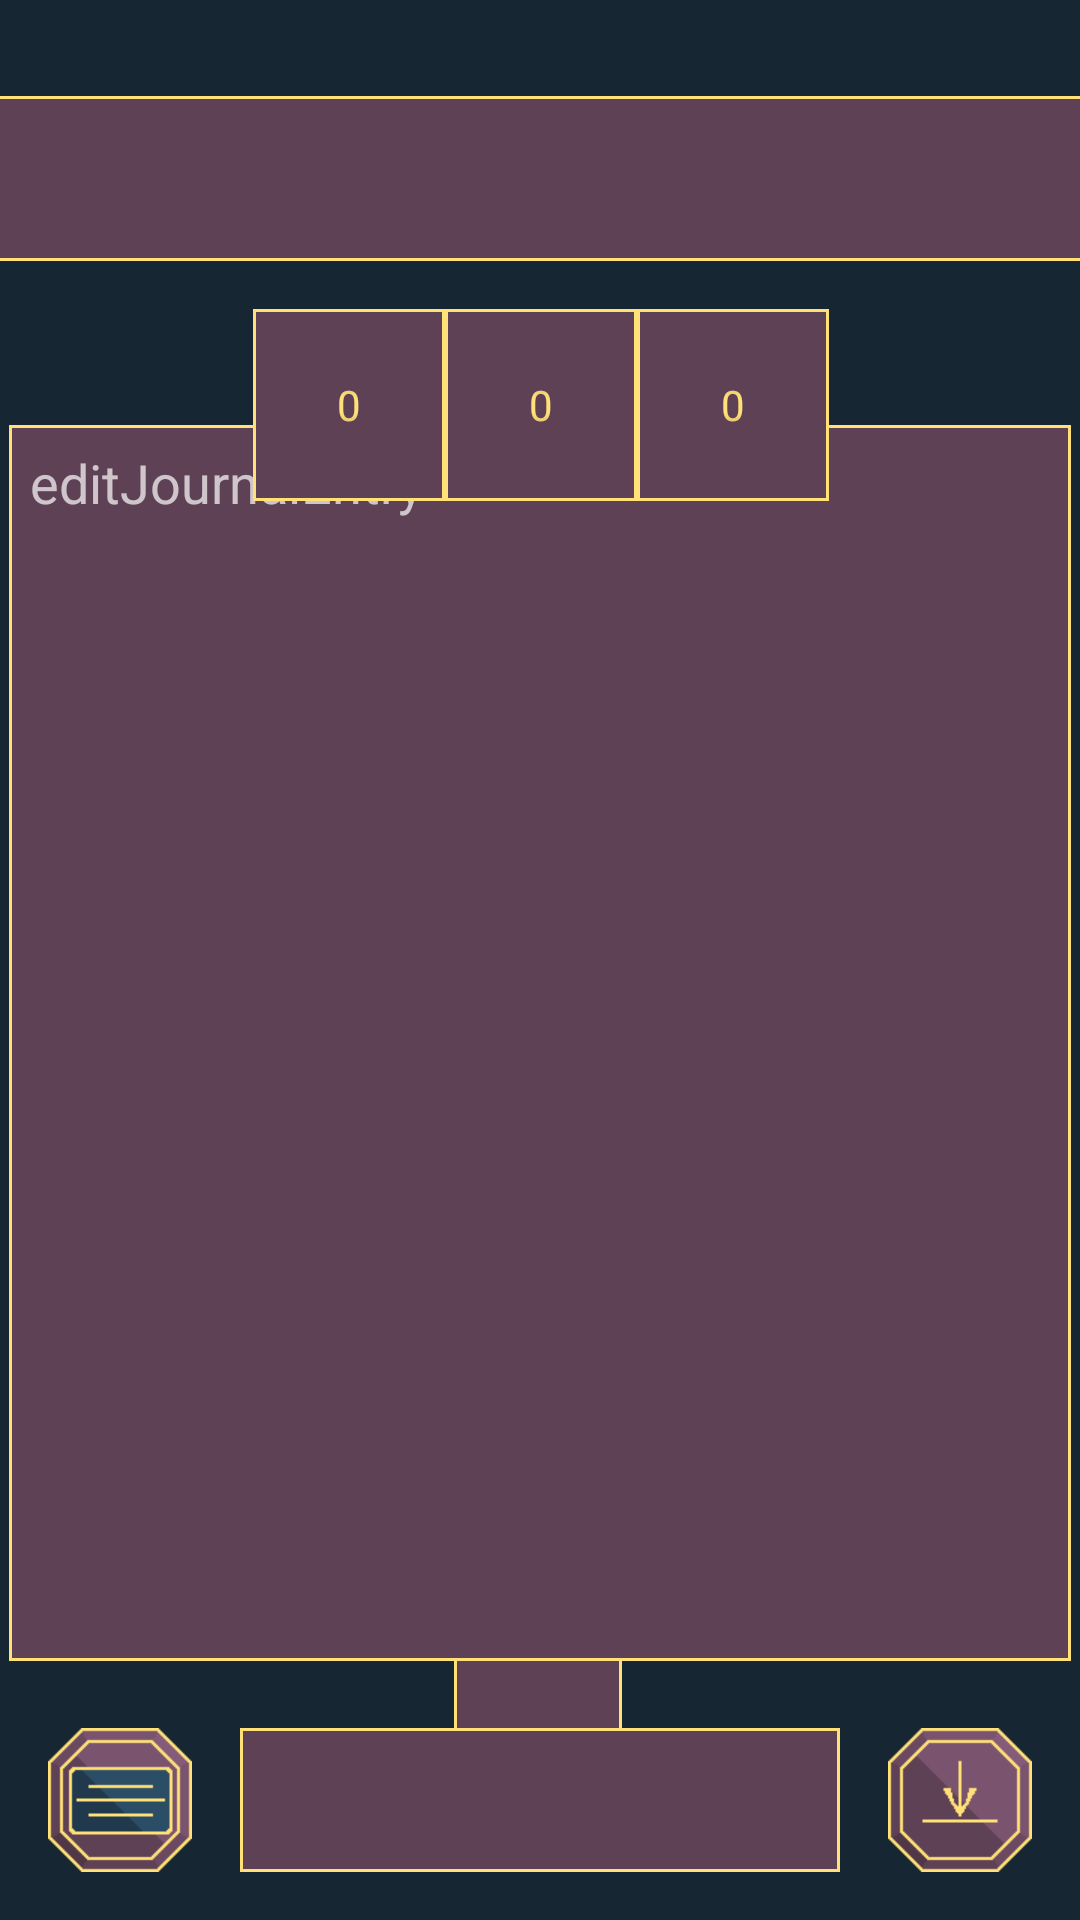

Here is an Android app screen rendered from its layout file. Give the layout XML and the strings, colors and styles it references.
<!-- AndroidManifest.xml: application theme Theme.AppCompat.NoActionBar -->
<!-- res/layout/spread_directional_spread.xml -->
<?xml version="1.0" encoding="utf-8"?>
<androidx.constraintlayout.widget.ConstraintLayout
    xmlns:android="http://schemas.android.com/apk/res/android"
    xmlns:app="http://schemas.android.com/apk/res-auto"
    xmlns:tools="http://schemas.android.com/tools"
    android:scaleType="centerCrop"
    android:background="#162633"
    android:layout_width="match_parent"
    android:layout_height="match_parent">

    <ImageView
        android:id="@+id/card5"
        android:layout_width="56dp"
        android:layout_height="96dp"
        android:layout_marginTop="16dp"
        android:adjustViewBounds="true"
        android:background="@drawable/image_icon_border"
        android:cropToPadding="true"
        android:scaleType="fitCenter"
        app:layout_constraintBottom_toBottomOf="parent"
        app:layout_constraintEnd_toEndOf="parent"
        app:layout_constraintHorizontal_bias="0.498"
        app:layout_constraintStart_toStartOf="parent"
        app:layout_constraintTop_toBottomOf="@+id/editDateY"
        app:layout_constraintVertical_bias="0.0"
        app:srcCompat="@drawable/back" />

    <ImageView
        android:id="@+id/card1"
        android:layout_width="56dp"
        android:layout_height="96dp"
        android:layout_marginTop="24dp"
        android:layout_marginEnd="28dp"
        android:layout_marginRight="28dp"
        android:background="@drawable/image_icon_border"
        android:cropToPadding="true"
        android:adjustViewBounds="true"
        android:scaleType="fitCenter"
        app:layout_constraintEnd_toEndOf="@+id/card5"
        app:layout_constraintTop_toBottomOf="@+id/card5"
        app:srcCompat="@drawable/back" />

    <ImageView
        android:id="@+id/card2"
        android:layout_width="56dp"
        android:layout_height="96dp"
        android:layout_marginStart="20dp"
        android:layout_marginLeft="20dp"
        android:background="@drawable/image_icon_border"
        android:cropToPadding="true"
        android:adjustViewBounds="true"
        android:scaleType="fitCenter"
        app:layout_constraintBottom_toTopOf="@+id/card3"
        app:layout_constraintStart_toEndOf="@+id/card6"
        app:layout_constraintTop_toBottomOf="@+id/card5"
        app:layout_constraintVertical_bias="0.547"
        app:srcCompat="@drawable/back" />

    <ImageView
        android:id="@+id/card3"
        android:layout_width="56dp"
        android:layout_height="96dp"
        android:layout_marginTop="24dp"
        android:background="@drawable/image_icon_border"
        android:cropToPadding="true"
        android:adjustViewBounds="true"
        android:scaleType="fitCenter"
        app:layout_constraintStart_toStartOf="@+id/card5"
        app:layout_constraintTop_toBottomOf="@+id/card6"
        app:srcCompat="@drawable/back" />

    <ImageView
        android:id="@+id/card4"
        android:layout_width="56dp"
        android:layout_height="96dp"
        android:layout_marginEnd="20dp"
        android:layout_marginRight="20dp"
        android:background="@drawable/image_icon_border"
        android:cropToPadding="true"
        android:adjustViewBounds="true"
        android:scaleType="fitCenter"
        app:layout_constraintBottom_toTopOf="@+id/card3"
        app:layout_constraintEnd_toStartOf="@+id/card1"
        app:layout_constraintTop_toBottomOf="@+id/card5"
        app:layout_constraintVertical_bias="0.547"
        app:srcCompat="@drawable/back" />

    <ImageView
        android:id="@+id/card6"
        android:layout_width="56dp"
        android:layout_height="96dp"
        android:layout_marginStart="24dp"
        android:layout_marginLeft="24dp"
        android:layout_marginTop="4dp"
        android:background="@drawable/image_icon_border"
        android:cropToPadding="true"
        android:adjustViewBounds="true"
        android:scaleType="fitCenter"
        app:layout_constraintStart_toStartOf="@+id/card5"
        app:layout_constraintTop_toBottomOf="@+id/card1"
        app:srcCompat="@drawable/back" />

    <EditText
        android:id="@+id/editQuestion"
        android:scrollHorizontally="true"
        android:singleLine="true"
        android:layout_width="375dp"
        android:layout_height="55dp"
        android:ems="10"
        android:hint="question"
        android:inputType="textPersonName"
        android:textColor="#FFE178"
        android:background="@drawable/image_icon_border"
        android:adjustViewBounds="true"
        android:cropToPadding="true"
        android:gravity="center_vertical"
        android:scaleType="fitCenter"
        android:textAlignment="center"
        app:layout_constraintEnd_toEndOf="@+id/displayQuestion"
        app:layout_constraintHorizontal_bias="0.0"
        app:layout_constraintStart_toStartOf="@+id/displayQuestion"
        app:layout_constraintTop_toTopOf="@+id/displayQuestion"
        tools:ignore="RtlCompat" />

    <TextView
        android:id="@+id/displayDate"
        android:layout_width="wrap_content"
        android:layout_height="wrap_content"
        android:layout_marginTop="16dp"
        android:adjustViewBounds="true"
        android:background="@drawable/image_icon_border"
        android:cropToPadding="true"
        android:ems="10"
        android:gravity="center_horizontal"
        android:hint="YYYY/MM/DD"
        android:scaleType="centerCrop"
        android:textAlignment="center"
        android:textColor="#FFE178"
        app:layout_constraintEnd_toEndOf="@+id/editQuestion"
        app:layout_constraintHorizontal_bias="0.494"
        app:layout_constraintStart_toStartOf="@+id/editQuestion"
        app:layout_constraintTop_toBottomOf="@+id/editQuestion" />

    <TextView
        android:id="@+id/displayQuestion"
        android:layout_width="375dp"
        android:layout_height="55dp"
        android:layout_marginTop="32dp"
        android:ems="10"
        android:gravity="center_vertical"
        android:textAlignment="center"
        android:textColor="#FFE178"
        android:background="@drawable/image_icon_border"
        android:adjustViewBounds="true"
        android:cropToPadding="true"
        android:textStyle="bold"
        app:autoSizeTextType="uniform"
        app:layout_constraintEnd_toEndOf="parent"
        app:layout_constraintStart_toStartOf="parent"
        app:layout_constraintTop_toTopOf="parent"
        tools:ignore="RtlCompat" />

    <TextView
        android:id="@+id/spreadName"
        android:layout_width="200dp"
        android:layout_height="48dp"
        android:textColor="#FFE178"
        android:textStyle="bold"
        android:background="@drawable/image_icon_border"
        android:adjustViewBounds="true"
        android:cropToPadding="false"
        android:gravity="center_vertical"
        android:scaleType="fitCenter"
        android:textAlignment="center"
        app:layout_constraintBottom_toBottomOf="@+id/journal"
        app:layout_constraintEnd_toStartOf="@+id/save"
        app:layout_constraintStart_toEndOf="@+id/journal"
        app:layout_constraintTop_toTopOf="@+id/journal"
        app:layout_constraintVertical_bias="0.50"
        tools:ignore="RtlCompat" />

    <ImageView
        android:id="@+id/save"
        android:layout_width="48dp"
        android:layout_height="48dp"
        android:layout_marginEnd="16dp"
        android:layout_marginRight="16dp"
        android:layout_marginBottom="16dp"
        android:textColor="#FFE178"
        app:layout_constraintBottom_toBottomOf="parent"
        app:layout_constraintEnd_toEndOf="parent"
        app:srcCompat="@drawable/save" />

    <ImageView
        android:id="@+id/journal"
        android:layout_width="48dp"
        android:layout_height="48dp"
        android:layout_marginStart="16dp"
        android:layout_marginLeft="16dp"
        android:layout_marginBottom="16dp"
        app:layout_constraintBottom_toBottomOf="parent"
        app:layout_constraintStart_toStartOf="parent"
        app:srcCompat="@drawable/journal" />

    <EditText
        android:id="@+id/editJournalEntry"
        android:layout_width="354dp"
        android:layout_height="412dp"
        android:adjustViewBounds="true"
        android:background="@drawable/image_icon_border"
        android:cropToPadding="true"
        android:ems="10"
        android:gravity="start|top"
        android:hint="editJournalEntry"
        android:inputType="textPersonName"
        android:scaleType="fitCenter"
        android:textColor="#FFE178"
        app:layout_constraintBottom_toTopOf="@+id/spreadName"
        app:layout_constraintEnd_toEndOf="parent"
        app:layout_constraintHorizontal_bias="0.491"
        app:layout_constraintStart_toStartOf="parent"
        app:layout_constraintTop_toBottomOf="@+id/displayDate"
        app:layout_constraintVertical_bias="0.198" />

    <NumberPicker
        android:theme="@style/AppTheme.Picker"
        android:id="@+id/editDateY"
        android:layout_width="64dp"
        android:layout_height="64dp"
        android:background="@drawable/image_icon_border"
        android:ems="10"
        android:textColor="#FFE178"
        app:layout_constraintEnd_toStartOf="@+id/editDateM"
        app:layout_constraintTop_toTopOf="@+id/editDateM" />

    <NumberPicker
        android:theme="@style/AppTheme.Picker"
        android:id="@+id/editDateM"
        android:layout_width="64dp"
        android:layout_height="64dp"
        android:layout_marginTop="16dp"
        android:background="@drawable/image_icon_border"
        android:ems="10"
        android:textColor="#FFE178"
        app:layout_constraintEnd_toEndOf="@+id/editQuestion"
        app:layout_constraintStart_toStartOf="@+id/editQuestion"
        app:layout_constraintTop_toBottomOf="@+id/editQuestion" />

    <NumberPicker
        android:theme="@style/AppTheme.Picker"
        android:id="@+id/editDateD"
        android:layout_width="64dp"
        android:layout_height="64dp"
        android:background="@drawable/image_icon_border"
        android:ems="10"
        android:textColor="#FFE178"
        app:layout_constraintStart_toEndOf="@+id/editDateM"
        app:layout_constraintTop_toTopOf="@+id/editDateM" />

</androidx.constraintlayout.widget.ConstraintLayout>
<!-- resources referenced by this layout -->
<resources>
  <!-- drawable image_icon_border (drawable-v24) -->
  <?xml version="1.0" encoding="utf-8"?>
  <layer-list xmlns:android="http://schemas.android.com/apk/res/android">
      <item>
          <shape>
              <stroke
                  android:width="1dp"
                  android:color="#FFE178" />
              <padding
                  android:bottom="1dp"
                  android:left="1dp"
                  android:right="1dp"
                  android:top="1dp" />
          </shape>
      </item>
      <item>
          <shape>
              <stroke
                  android:width="4dp"
                  android:color="#5E4155" />
              <padding
                  android:bottom="3dp"
                  android:left="3dp"
                  android:right="3dp"
                  android:top="3dp" />
              
          </shape>
      </item>
      <item>
          <shape>
              <solid
                  android:color="#5E4155"
                  />
              <padding
                  android:bottom="3dp"
                  android:left="3dp"
                  android:right="3dp"
                  android:top="3dp" />
              
          </shape>
      </item>
  </layer-list>
  <!-- drawable journal: png bitmap (drawable-v24, 739 bytes) -->
  <!-- drawable save: png bitmap (drawable-v24, 789 bytes) -->
  <style name="AppTheme.Picker" parent="Theme.AppCompat.Light.NoActionBar">
          <item name="android:background">
              @drawable/number_picker_icon_border
          </item>
          <item name="android:textColorPrimary">
              #FFE178
          </item>
          <item name="colorControlNormal">
              #00000000
          </item>
      </style>
  <!-- drawable number_picker_icon_border (drawable-v24) -->
  <?xml version="1.0" encoding="utf-8"?>
  <layer-list xmlns:android="http://schemas.android.com/apk/res/android">
      <item>
          <shape>
              <stroke
                  android:width="1dp"
                  android:color="#FFE178" />
              <padding
                  android:bottom="1dp"
                  android:left="1dp"
                  android:right="1dp"
                  android:top="1dp" />
          </shape>
      </item>
      <item>
          <shape>
              <stroke
                  android:width="4dp"
                  android:color="#5E4155" />
              
          </shape>
      </item>
      <item>
          <shape>
              <solid
                  android:color="#5E4155"
                  />
              
          </shape>
      </item>
  </layer-list>
</resources>
